Run: headless pygame with SDL's dummy video driver; simulated clock (each Clock.tick advances the game by its frame time, no real sleeping); random seed 0; keys injected as events and as key.get_pressed() state; mouse plan: one left click at the window centre at the start of phase 2, then a move to the lower-right quarter at the start of phase 3.
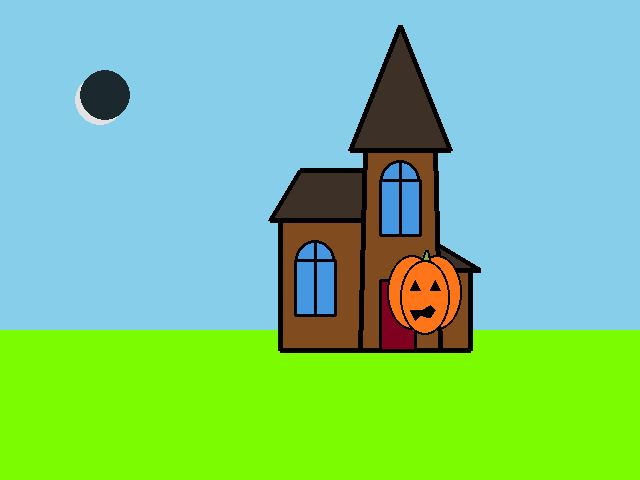
Frame 1 of 4 · flips 1–60 · no input
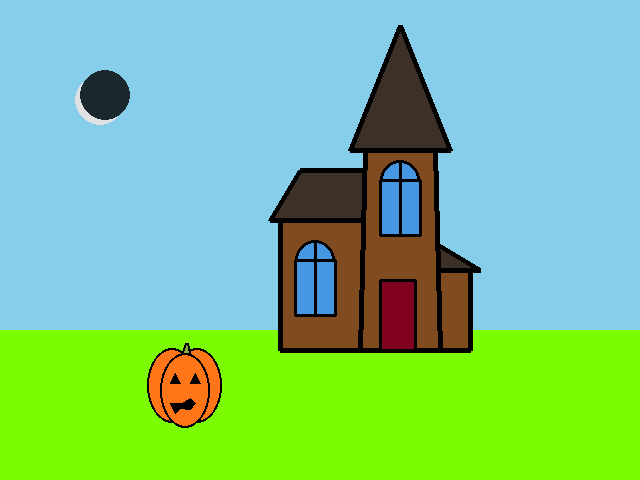
Frame 2 of 4 · flips 61–180 · clicked the window centre · tapped SPACE, RETURN · held RIGHT (→), D
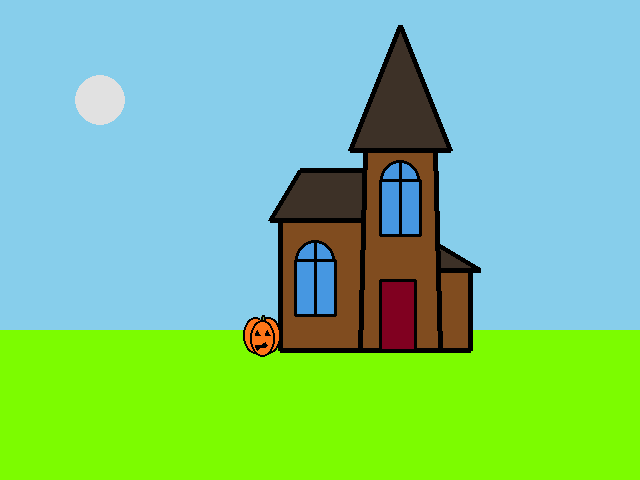
Frame 3 of 4 · flips 181–300 · moved the mouse to the lower-right quarter · held DOWN (↓), S
Frame 4 of 4 · flips 301–420 · held LEFT (←), A, UP (↑), W · screen unchanged from frame 3, image omitted

The pygame program that drew these frames:

# pygame template

import pygame


pygame.init()

WIDTH = 640
HEIGHT = 480
SIZE = (WIDTH, HEIGHT)

screen = pygame.display.set_mode(SIZE)
clock = pygame.time.Clock()

# ---------------------------
# Initialize global variables
grass = [(0,330), (0,HEIGHT), ( 640, HEIGHT), (640, 330)]
tower_roof = [(400,25) , (350,150), (450 ,150)]
tower = [(365,150), (435,150), (440,350),(360,350)]
house_left = [(280,350),(360 ,350), (370 , 220),( 280 , 220)]
house_left_roof = [(270 , 220) , (300 ,170) , (365 ,170),(365,220)]
house_right = [(435,350) , (435 , 270) , (470 , 270), (470 , 350)]
house_right_roof = [(435 , 270), (430 , 240) , (480, 270)]
wp1 = 380
wp2 =180
window_width = 40
window_pt1 =[(wp1,wp2), (wp1+window_width ,wp2), (wp1+window_width ,wp2+55), (wp1,wp2+55)]
window_pt2 =[(wp1 +window_width/2), (wp2)]
window_offset_wp1= -85
window_offset_wp2 = 80
window_pt12 =[(wp1 + window_offset_wp1 ,wp2 + window_offset_wp2), (wp1+window_width +window_offset_wp1 ,wp2 +window_offset_wp2), (wp1+window_width+window_offset_wp1 ,wp2+55+ window_offset_wp2), (wp1 +window_offset_wp1,wp2+55 + window_offset_wp2)]
window_pt22 =[(wp1 +window_width/2 +window_offset_wp1), (wp2 + window_offset_wp2)]
window_colour = [(70), (151), (225) ]
center_window_1 = [(400,235) ,(400,235), (400 ,160),(400 ,160)]
center_window_2 = [(400+window_offset_wp1,235+window_offset_wp2) ,(400+window_offset_wp1,235+window_offset_wp2), (400+window_offset_wp1 ,160+window_offset_wp2),(400+window_offset_wp1 ,160+window_offset_wp2)]
door = [(380,280), (380,350) , (415,350) , (415,280)]
shift_x = 100
shift_y = 100
shift_x_v = 5
shift_y_v = 5
size = 0.5
border = int(5 * size)
time = 1
time_s = 0
condtion =0
background =(135, 206, 235)
grass_colour = (124, 252, 0)
# ---------------------------

running = True
while running:
    # EVENT HANDLING
    for event in pygame.event.get():
        if event.type == pygame.QUIT:
            running = False
        elif event.type == pygame.MOUSEBUTTONDOWN:
            print(event.pos)
    
    time_s += 1
    if time_s == 300:
        time = -time
        time_s = 0
        condtion =1
    if time == -1:
        background = (135, 206, 235)
        grass_colour = (124, 252, 0)
        shift_x = 250
        shift_y = 320
        shift_x_v = 0
        shift_y_v = 0
        size=0.25
    elif time == 1 and condtion ==1:
        background = (27, 41, 47)
        grass_colour = (25, 50, 0)
        shift_x_v =5
        shift_y_v = 5
        size = 0.5
        condtion =0


    # GAME STATE UPDATES
    shift_x += shift_x_v
    shift_y += shift_y_v
    shift_y_v +=0.1

    # All game math and comparisons happen here
    f_a_c = (shift_x ,shift_y ,size * 100 , size * 150)
    left = (shift_x - size * 25, shift_y - size * 10, size * 100 ,size * 150)
    right = (shift_x + size * 25, shift_y - size * 10 , size * 100 ,size * 150)
    stem = [(shift_x+ size * 50 , shift_y - size * 20), (shift_x+ size * 55 , shift_y- size * 20) , (shift_x+ size * 60,shift_y+ size * 10) , (shift_x+ size * 40, shift_y+ size * 10)]
    eye_1 = [(shift_x + size *30 , shift_y+size *40) , (shift_x +size *20 , shift_y+size *60) , (shift_x+size *40 , shift_y +size *60)]
    eye_2 = [(shift_x + size *70 , shift_y+size *40) , (shift_x +size *60 , shift_y+size *60) , (shift_x+size *80 , shift_y +size *60)]
    mouth = [(shift_x +size *20 , shift_y +size *100) , (shift_x +size *30 ,shift_y +size *120) , (shift_x +size *40 ,shift_y +size *110)  , (shift_x +size *60 ,shift_y +size *115)  , (shift_x +size *70 ,shift_y +size *100) , (shift_x +size *60 ,shift_y +size *90) , (shift_x +size *45 ,shift_y +size *100)]


   
    if shift_x >= WIDTH -125 * size or shift_x < 25 * size:
        shift_x_v = -shift_x_v
   
    if shift_y >= HEIGHT - 150 *size   or shift_y < 20 *size:
        shift_y_v = -shift_y_v
    # DRAWING
    screen.fill((background))  # always the first drawing command

    

    pygame.draw.polygon(screen , (grass_colour), (grass))
    pygame.draw.polygon(screen , (128, 76, 31), (house_left))
    pygame.draw.polygon(screen , (0, 0, 0), (house_left) ,5)
    pygame.draw.polygon(screen , (61, 49, 39), (house_left_roof))
    pygame.draw.polygon(screen , (0, 0, 0), (house_left_roof) ,5)
    pygame.draw.polygon(screen , (128, 76, 31), (house_right))
    pygame.draw.polygon(screen , (0, 0, 0), (house_right) ,5)
    pygame.draw.polygon(screen , (61,49,39), (house_right_roof))
    pygame.draw.polygon(screen , (0 , 0 ,0), (house_right_roof) , 5)    
    pygame.draw.polygon(screen , (61, 49, 39), (tower_roof))
    pygame.draw.polygon(screen , (0, 0, 0), (tower_roof) ,5)
    pygame.draw.polygon(screen , (128, 76, 31), (tower))
    pygame.draw.polygon(screen , (0, 0, 0), (tower) ,5)
    pygame.draw.circle(screen, (window_colour), (window_pt2), window_width/2)
    pygame.draw.circle(screen, (0,0,0), (window_pt2), window_width/2, 3)
    pygame.draw.polygon(screen, (window_colour), (window_pt1))
    pygame.draw.polygon(screen, (0,0,0), (window_pt1),3)
    pygame.draw.circle(screen, (window_colour), (window_pt22), window_width/2)
    pygame.draw.circle(screen, (0,0,0), (window_pt22), window_width/2,3)
    pygame.draw.polygon(screen, (window_colour), (window_pt12))
    pygame.draw.polygon(screen, (0,0,0), (window_pt12),3)
    pygame.draw.polygon(screen, (0,0,0) , (center_window_1),3)
    pygame.draw.polygon(screen, (0,0,0) , (center_window_2),3)
    pygame.draw.polygon(screen, (128,0,32), (door))
    pygame.draw.polygon(screen, (0,0,0), (door),3)
    pygame.draw.ellipse(screen, ( 255, 117, 24) , (left) )
    pygame.draw.ellipse(screen, ( 0,0,0) , (left) , border)
    pygame.draw.ellipse(screen, ( 255, 117, 24) , (right) )
    pygame.draw.ellipse(screen, ( 0,0,0) , (right) , border)
    pygame.draw.polygon(screen, (138, 171, 70) , (stem))
    pygame.draw.polygon(screen, (0,0,0), (stem) , border)
    pygame.draw.ellipse(screen, ( 255, 117, 24) , (f_a_c) )
    pygame.draw.ellipse(screen, ( 0,0,0) , (f_a_c) , border)
    pygame.draw.polygon(screen, (0,0,0), (eye_1))
    pygame.draw.polygon(screen, (0,0,0), (eye_2))
    pygame.draw.polygon(screen, (0,0,0), (mouth))
    if time == -1:
        pygame.draw.circle(screen, (225,225,225), (100,100), 25)
    if time == 1:
        pygame.draw.circle(screen, (225,225,225), (100,100), 25)
        pygame.draw.circle(screen, (27, 41, 47), (105,95), 25)
    # Must be the last two lines
    # of the game loop
    pygame.display.flip()
    clock.tick(30)
    #---------------------------


pygame.quit()
